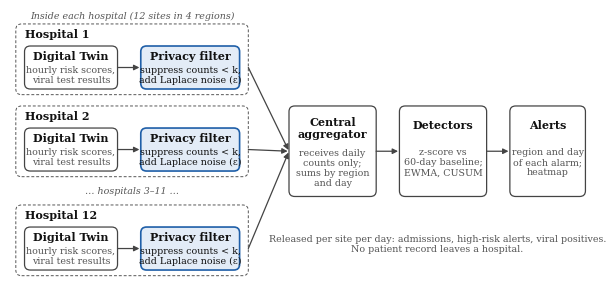

Write the Python code that produced this figure. (Note: this script raises an exception after producing the figure.)
"""Figure 7 of Paper 514: data flow of the multi-site surveillance layer.

    python scripts/make_figure4.py            # -> outputs/figures/figure4_dataflow.png
"""
import sys
from pathlib import Path
import matplotlib
matplotlib.use("Agg")
import matplotlib.pyplot as plt
from matplotlib.patches import FancyBboxPatch, FancyArrowPatch

plt.rcParams.update({"font.family": "serif", "font.serif": ["Times New Roman", "Times", "DejaVu Serif"],
                     "font.size": 9})
INK, QUIET, EDGE, ACCENT = "#111111", "#555555", "#444444", "#1f5fa8"
ACCENT_FILL = "#e3ecf7"

fig, ax = plt.subplots(figsize=(7.5, 3.6))
ax.set_xlim(0, 100); ax.set_ylim(0, 49); ax.axis("off")
T, D = 8, 6.8   # title and detail sizes (pt)


def box(x, y, w, h, fill="white", edge=EDGE, lw=0.9, ls="-"):
    ax.add_patch(FancyBboxPatch((x, y), w, h, boxstyle="round,pad=0,rounding_size=1.0",
                                fc=fill, ec=edge, lw=lw, ls=ls))


def text(x, y, s, size=D, weight="normal", color=INK, ha="center", style="normal"):
    ax.text(x, y, s, fontsize=size, fontweight=weight, color=color, ha=ha, va="center",
            fontstyle=style, linespacing=1.15)


def arrow(p0, p1, color=EDGE):
    ax.add_patch(FancyArrowPatch(p0, p1, arrowstyle="-|>", mutation_scale=8, lw=0.9, color=color,
                                 shrinkA=0, shrinkB=1))


# hospitals: container with Digital Twin -> privacy filter
HX, HW, HH = 1, 40, 12.5
rows = [(34, "Hospital 1"), (19.5, "Hospital 2"), (2, "Hospital 12")]
for y, name in rows:
    box(HX, y, HW, HH, edge=QUIET, lw=0.7, ls=(0, (3, 2)))
    text(HX + 1.5, y + HH - 1.8, name, size=T, weight="bold", ha="left")
    box(HX + 1.5, y + 1.0, 16, 7.6)
    text(HX + 9.5, y + 6.7, "Digital Twin", size=T, weight="bold")
    text(HX + 9.5, y + 3.4, "hourly risk scores,\nviral test results", color=QUIET)
    box(HX + 21.5, y + 1.0, 17, 7.6, fill=ACCENT_FILL, edge=ACCENT, lw=1.2)
    text(HX + 30, y + 6.7, "Privacy filter", size=T, weight="bold")
    text(HX + 30, y + 3.4, "suppress counts < k,\nadd Laplace noise (\u03b5)")
    arrow((HX + 17.5, y + 4.8), (HX + 21.5, y + 4.8))
text(HX + HW / 2, 17.0, "\u2026 hospitals 3\u201311 \u2026", color=QUIET, style="italic")
text(HX + HW / 2, 47.9, "Inside each hospital (12 sites in 4 regions)", color=QUIET, style="italic")

AY, AH = 16, 16
AX_, AW = 48, 15
box(AX_, AY, AW, AH)
text(AX_ + AW / 2, AY + 12.0, "Central\naggregator", size=T, weight="bold")
text(AX_ + AW / 2, AY + 5.0, "receives daily\ncounts only;\nsums by region\nand day", color=QUIET)
for y, _ in rows:
    arrow((HX + HW, y + 4.8), (AX_, AY + AH / 2))

DX, DW = 67, 15
box(DX, AY, DW, AH)
text(DX + DW / 2, AY + 12.6, "Detectors", size=T, weight="bold")
text(DX + DW / 2, AY + 6.0, "z-score vs\n60-day baseline;\nEWMA, CUSUM", color=QUIET)
arrow((AX_ + AW, AY + AH / 2), (DX, AY + AH / 2))

LX, LW = 86, 13
box(LX, AY, LW, AH)
text(LX + LW / 2, AY + 12.6, "Alerts", size=T, weight="bold")
text(LX + LW / 2, AY + 6.0, "region and day\nof each alarm;\nheatmap", color=QUIET)
arrow((DX + DW, AY + AH / 2), (LX, AY + AH / 2))

text(73.5, 7.5, "Released per site per day: admissions, high-risk alerts, viral positives.\n"
                "No patient record leaves a hospital.", color=QUIET)

out = sys.argv[1] if len(sys.argv) > 1 else str(Path(__file__).resolve().parent.parent / "outputs" / "figures" / "figure4_dataflow.png")
fig.savefig(out, dpi=300, bbox_inches="tight", pad_inches=0.04, facecolor="white")
print("saved", out)
